Run: headless pygame with SDL's dummy video driver; simulated clock (each Clock.tick advances the game by its frame time, no real sleeping); random seed 0; keys injected as events and as key.get_pressed() state; no mouse input.
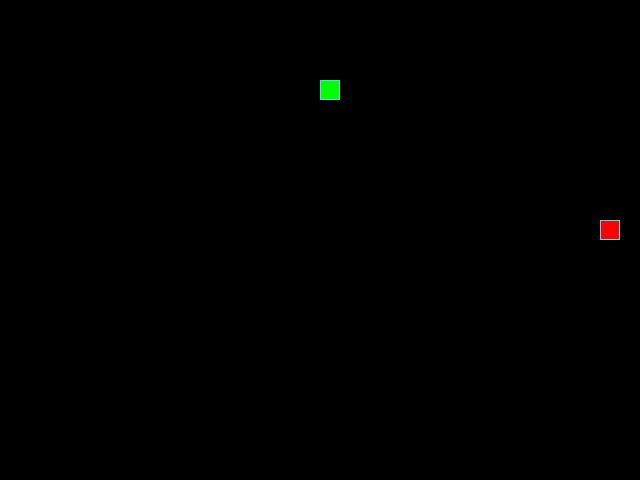
Frame 1 of 4 · flips 1–60 · no input
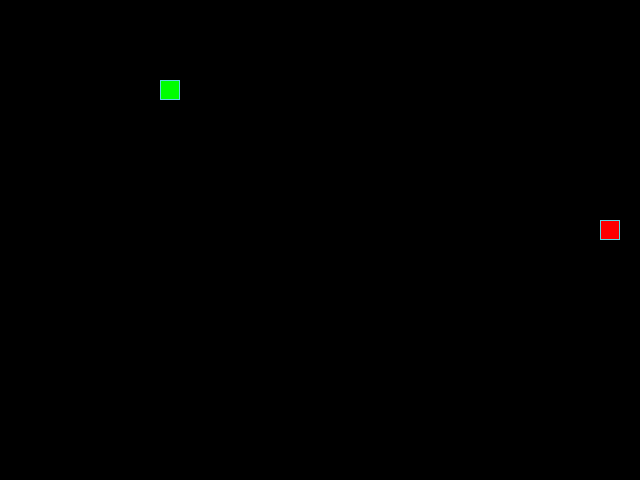
Frame 2 of 4 · flips 61–180 · tapped SPACE, RETURN · held RIGHT (→), D
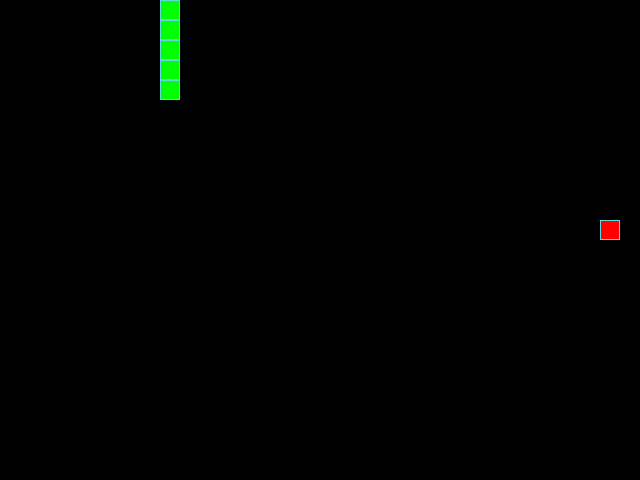
Frame 3 of 4 · flips 181–300 · held DOWN (↓), S
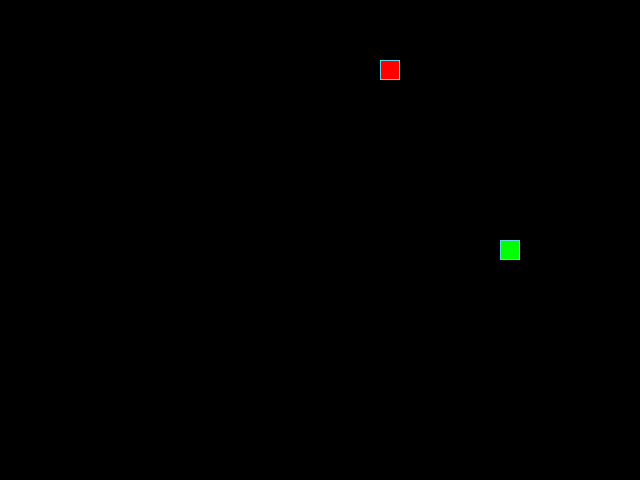
Frame 4 of 4 · flips 301–420 · held LEFT (←), A, UP (↑), W

The pygame program that drew these frames:

from random import choice, randint

import pygame as pg

# Константы для размеров поля и сетки:
SCREEN_WIDTH, SCREEN_HEIGHT = 640, 480
GRID_SIZE = 20
GRID_WIDTH = SCREEN_WIDTH // GRID_SIZE
GRID_HEIGHT = SCREEN_HEIGHT // GRID_SIZE

# Направления движения:
UP = (0, -1)
DOWN = (0, 1)
LEFT = (-1, 0)
RIGHT = (1, 0)

# Цвет фона - черный:
BOARD_BACKGROUND_COLOR = (0, 0, 0)

# Цвет границы ячейки
BORDER_COLOR = (93, 216, 228)

# Цвет яблока
APPLE_COLOR = (255, 0, 0)

# Цвет камня
STONE_COLOR = (255, 255, 255)

# Цвет бустера
BOOSTER_COLOR = (255, 255, 0)

# Цвет змейки
SNAKE_COLOR = (0, 255, 0)

# Скорость по умолчанию.
SPEED = 5

# Настройка игрового окна:
screen = pg.display.set_mode((SCREEN_WIDTH, SCREEN_HEIGHT), 0, 32)

# Заголовок окна игрового поля:
pg.display.set_caption(
    'Змейка. Для выхода нажмите ESC. Изменить скорость - W/S'
)

# Настройка времени:
clock = pg.time.Clock()


# Тут опишите все классы игры.
class GameObject:
    """Родительский класс."""

    def __init__(self, body_color=None, snake_positions=None) -> None:
        self.position = ((SCREEN_WIDTH // 2), (SCREEN_HEIGHT // 2))
        self.body_color = body_color
        if snake_positions is None:
            snake_positions = []

    def draw_cell(self, position, fill_color, border_color=None):
        """Рисует объекты с переданными параметрами."""
        rect = pg.Rect(position, (GRID_SIZE, GRID_SIZE))
        pg.draw.rect(screen, fill_color, rect)
        if border_color:
            pg.draw.rect(screen, border_color, rect, 1)

    def draw(self):
        """Базовый метод отрисовки.

        Должен быть переопределен в дочерних классах.
        """
        raise NotImplementedError("Метод draw() должен быть переопределён.")


class GenerateObjects(GameObject):
    """Отрисовка объектов в зависимости от цвета."""

    def __init__(self, body_color, snake_positions):
        super().__init__(body_color)
        self.randomize_position(snake_positions)

    def randomize_position(self, snake_positions):
        """Рандомное появление на игровом поле (Apple, Stone, Booster)."""
        while True:
            position_x = randint(0, GRID_WIDTH - 1) * GRID_SIZE
            position_y = randint(0, GRID_HEIGHT - 1) * GRID_SIZE
            if (position_x, position_y) not in snake_positions:
                self.position = (position_x, position_y)
                break

    def draw(self):
        """Отрисовка объектов на игровом поле."""
        self.draw_cell(self.position, self.body_color, BORDER_COLOR)


class Snake(GameObject):
    """Поведение змейки на игровом поле."""

    def __init__(self):
        super().__init__()
        self.reset()
        self.body_color = SNAKE_COLOR

    def update_direction(self, direction):
        """Обновление направления змейки после нажатия на кнопку."""
        self.direction = direction

    def move(self):
        """Метод движения змейки по игровому полю."""
        head_position_x, head_position_y = self.get_head_position()
        direction_x, direction_y = self.direction
        self.position = (
            (head_position_x + direction_x * GRID_SIZE) % SCREEN_WIDTH,
            (head_position_y + direction_y * GRID_SIZE) % SCREEN_HEIGHT
        )
        self.positions.insert(0, self.position)

        if len(self.positions) > self.length:
            self.last = self.positions.pop()
        else:
            self.last = None

    def draw(self):
        """Рисует голову стирает хвост."""
        self.draw_cell(self.position, self.body_color, BORDER_COLOR)
        if self.last:
            self.draw_cell(self.last, BOARD_BACKGROUND_COLOR)

    def reset(self):
        """Сброс игры при столкновении змейки со своим телом."""
        self.last = None
        self.length = 1
        self.positions = [((SCREEN_WIDTH // 2), (SCREEN_HEIGHT // 2))]
        self.direction = choice([RIGHT, LEFT, UP, DOWN])

    def get_head_position(self):
        """Возвращает положение головы змейки."""
        return self.positions[0]


def handle_keys(game_object):
    """Управление змейкой с клавиатуры."""
    for event in pg.event.get():
        global SPEED
        if event.type == pg.QUIT or (
            event.type == pg.KEYDOWN and event.key == pg.K_ESCAPE
        ):
            pg.quit()
            raise SystemExit
        if event.type == pg.KEYDOWN:
            if event.key == pg.K_UP and game_object.direction != DOWN:
                game_object.update_direction(UP)
            elif event.key == pg.K_DOWN and game_object.direction != UP:
                game_object.update_direction(DOWN)
            elif event.key == pg.K_LEFT and game_object.direction != RIGHT:
                game_object.update_direction(LEFT)
            elif event.key == pg.K_RIGHT and game_object.direction != LEFT:
                game_object.update_direction(RIGHT)
            elif event.key == pg.K_w:
                SPEED += 1
            elif event.key == pg.K_s:
                SPEED = max(5, SPEED - 1)


def main():
    """Вся логика игры."""
    # Инициализация pg:
    pg.init()
    # Создаем объекты классов на игровом поле.
    occupied_cells = []
    snake = Snake()
    occupied_cells.extend(snake.positions)
    apple = GenerateObjects(APPLE_COLOR, occupied_cells)
    occupied_cells.append(apple.position)
    stone = GenerateObjects(STONE_COLOR, occupied_cells)
    occupied_cells.append(stone.position)
    booster = GenerateObjects(BOOSTER_COLOR, occupied_cells)
    occupied_cells.append(booster.position)

    just_reset = False  # Флаг не оставляет блок змейки после сброса.
    # Цикл игры.
    while True:
        handle_keys(snake)
        snake.move()
        occupied_cells = (
            snake.positions
            + [apple.position, stone.position, booster.position]
        )
        # Нарастание змейки при столкновении с яблочком.
        if snake.get_head_position() == apple.position:
            snake.length += 1
            apple.randomize_position(occupied_cells)
            if snake.length % 3 == 0:
                new_object = choice([stone, booster])
                if new_object == stone:
                    stone.randomize_position(occupied_cells)
                    stone.draw()
                else:
                    booster.randomize_position(occupied_cells)
                    booster.draw()

        elif snake.get_head_position() == booster.position:
            snake.length += 2
            booster.randomize_position(occupied_cells)

        # Если змейка коснулась своего тела игра сбрасывается
        elif (
            snake.get_head_position() in snake.positions[1:]
            or snake.get_head_position() == stone.position
        ):
            screen.fill(BOARD_BACKGROUND_COLOR)
            snake.reset()
            apple.randomize_position(occupied_cells)
            stone.randomize_position(occupied_cells)
            booster.randomize_position(occupied_cells)
            just_reset = True
        else:
            just_reset = False

        if not just_reset:
            snake.draw()
        apple.draw()

        pg.display.update()
        clock.tick(SPEED)


if __name__ == '__main__':
    main()
